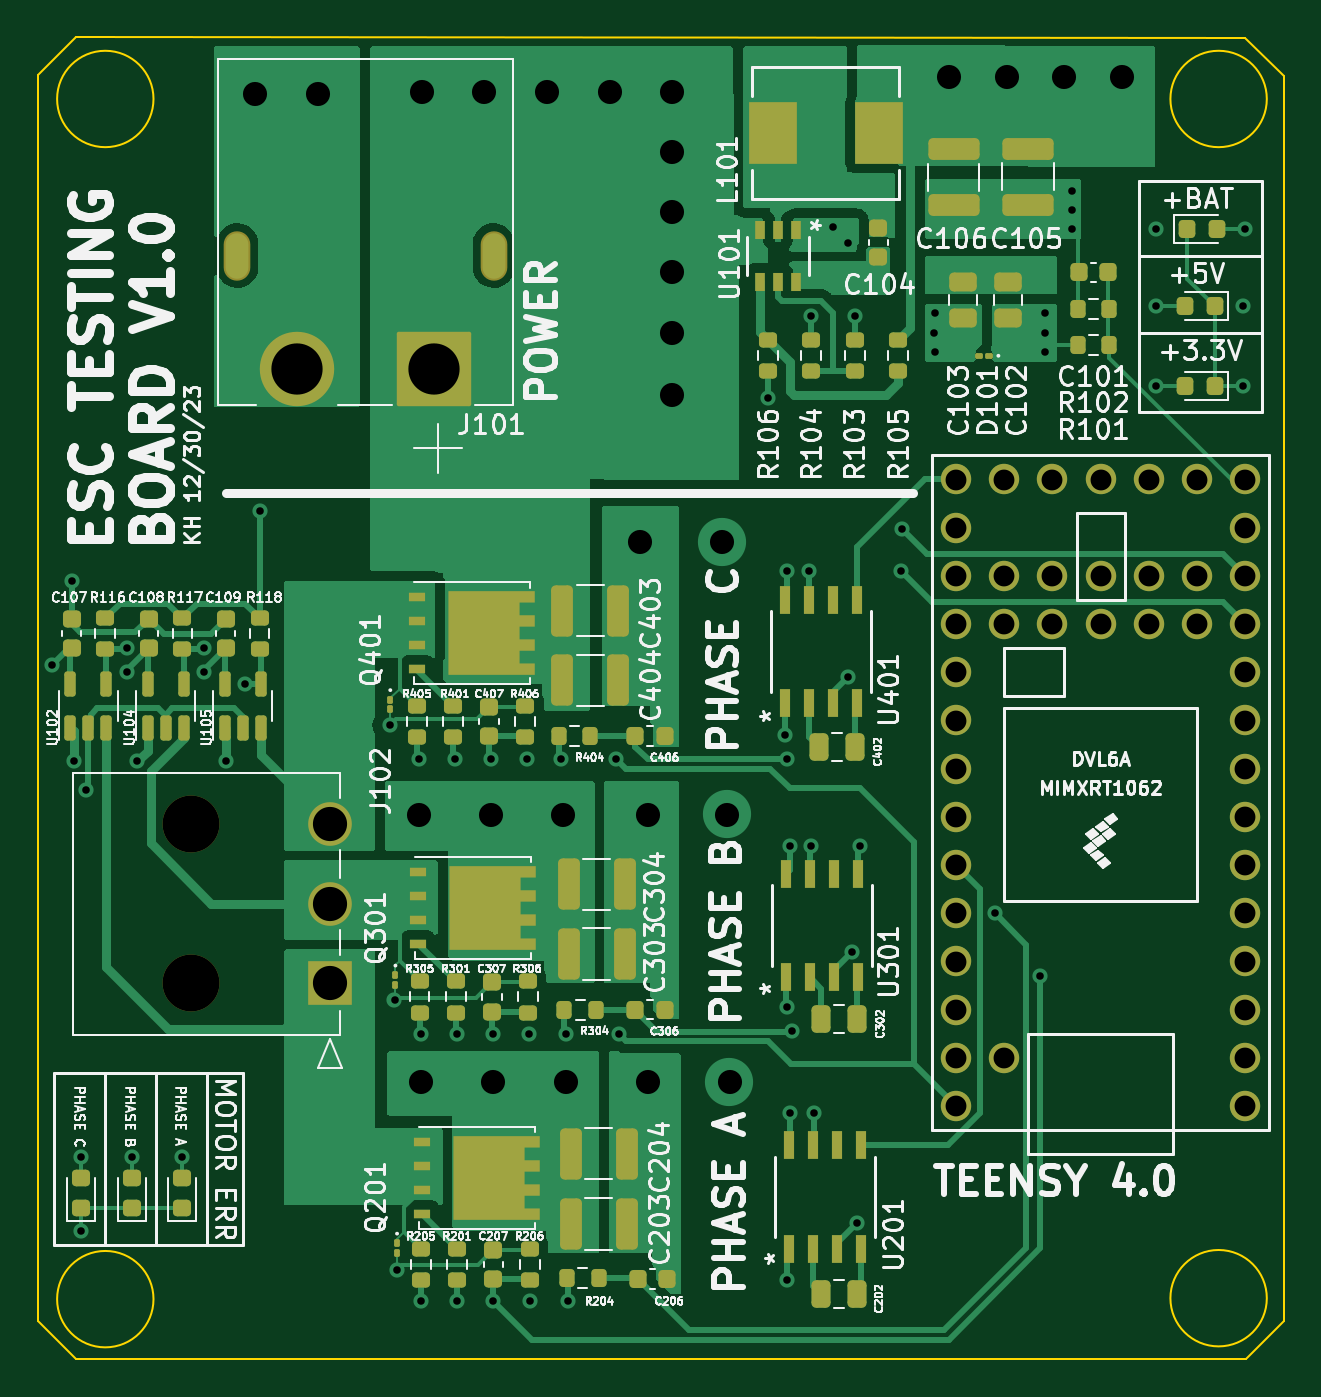
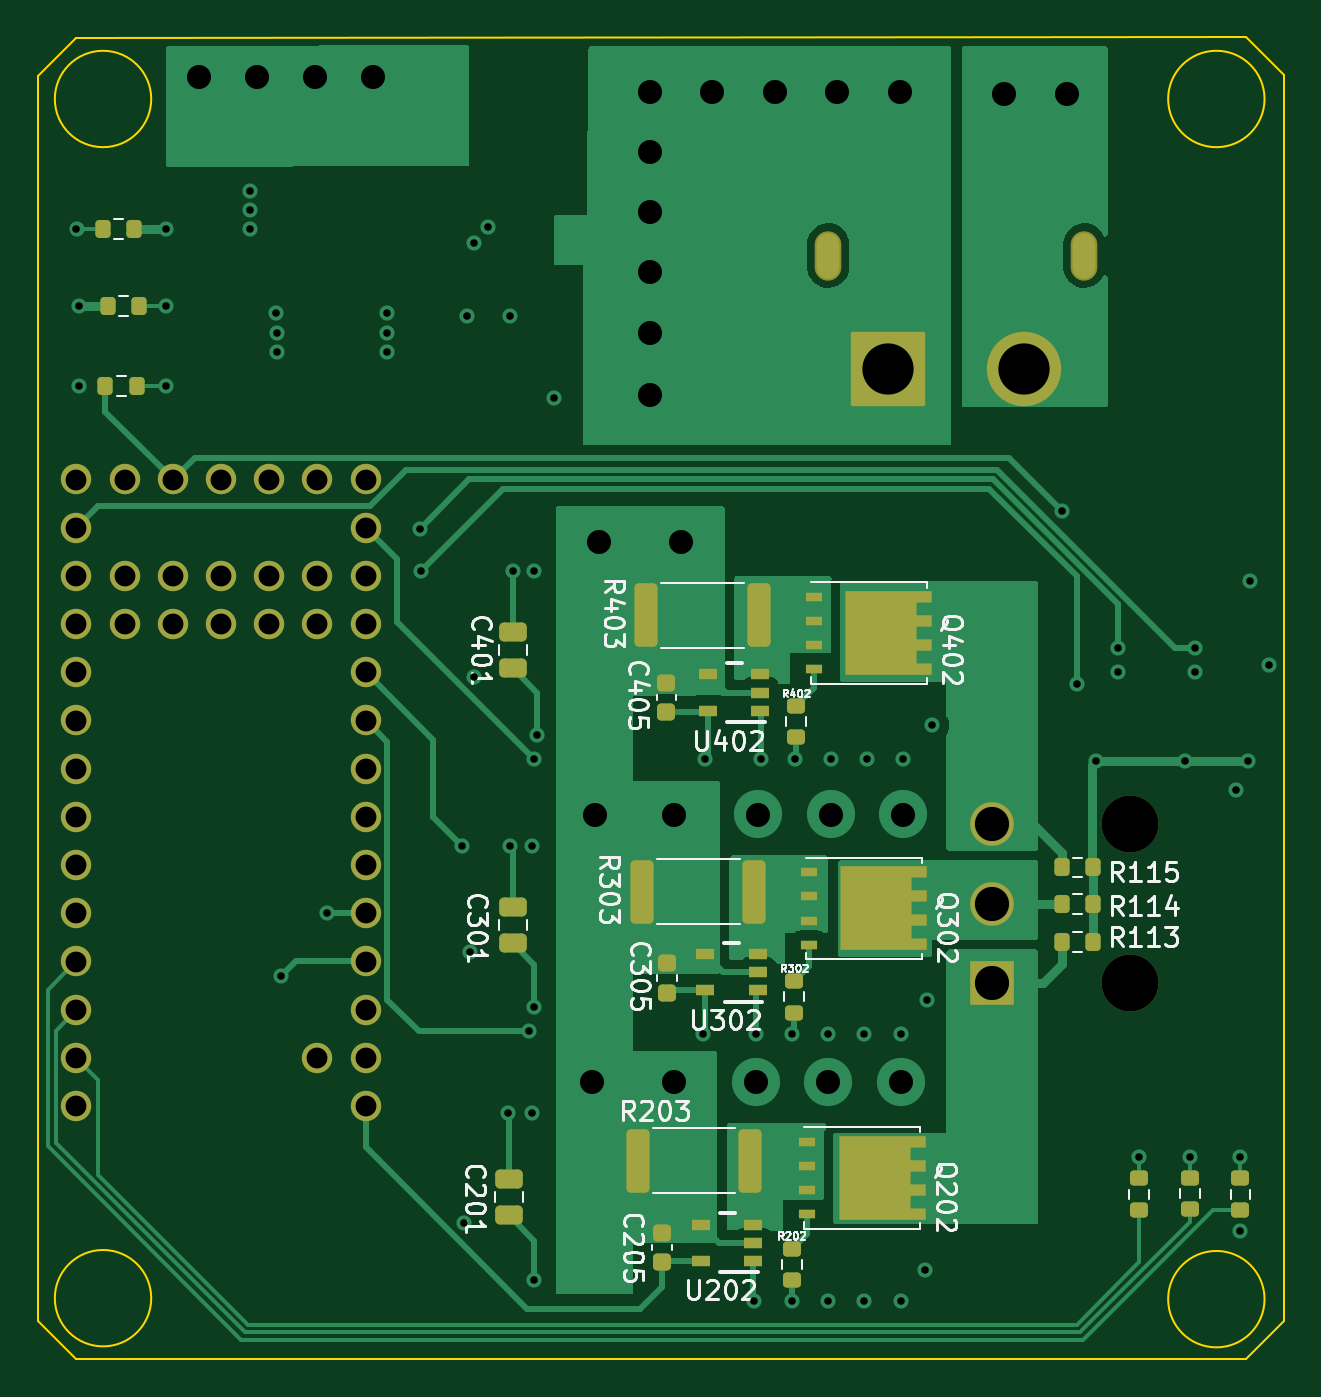
Circuit board: 13 layer files. Board 65.6 x 69.7 mm.
- bottom_copper: esc-B_Cu.gbr (35344 bytes)
- bottom_mask: esc-B_Mask.gbr (6109 bytes)
- paste: esc-B_Paste.gbr (4666 bytes)
- bottom_silk: esc-B_Silkscreen.gbr (55719 bytes)
- outline: esc-Edge_Cuts.gbr (1180 bytes)
- top_copper: esc-F_Cu.gbr (63644 bytes)
- top_mask: esc-F_Mask.gbr (10888 bytes)
- paste: esc-F_Paste.gbr (9447 bytes)
- top_silk: esc-F_Silkscreen.gbr (203055 bytes)
- inner_copper: esc-GND.gbr (207824 bytes)
- drill: esc-NPTH.drl (365 bytes)
- drill: esc-PTH.drl (3069 bytes)
- inner_copper: esc-VCC.gbr (182025 bytes)

=== bottom_copper: esc-B_Cu.gbr (35344 bytes, source omitted) ===
=== bottom_mask: esc-B_Mask.gbr ===
%TF.GenerationSoftware,KiCad,Pcbnew,7.0.9*%
%TF.CreationDate,2023-12-30T21:06:32-05:00*%
%TF.ProjectId,esc,6573632e-6b69-4636-9164-5f7063625858,rev?*%
%TF.SameCoordinates,Original*%
%TF.FileFunction,Soldermask,Bot*%
%TF.FilePolarity,Negative*%
%FSLAX46Y46*%
G04 Gerber Fmt 4.6, Leading zero omitted, Abs format (unit mm)*
G04 Created by KiCad (PCBNEW 7.0.9) date 2023-12-30 21:06:32*
%MOMM*%
%LPD*%
G01*
G04 APERTURE LIST*
G04 Aperture macros list*
%AMRoundRect*
0 Rectangle with rounded corners*
0 $1 Rounding radius*
0 $2 $3 $4 $5 $6 $7 $8 $9 X,Y pos of 4 corners*
0 Add a 4 corners polygon primitive as box body*
4,1,4,$2,$3,$4,$5,$6,$7,$8,$9,$2,$3,0*
0 Add four circle primitives for the rounded corners*
1,1,$1+$1,$2,$3*
1,1,$1+$1,$4,$5*
1,1,$1+$1,$6,$7*
1,1,$1+$1,$8,$9*
0 Add four rect primitives between the rounded corners*
20,1,$1+$1,$2,$3,$4,$5,0*
20,1,$1+$1,$4,$5,$6,$7,0*
20,1,$1+$1,$6,$7,$8,$9,0*
20,1,$1+$1,$8,$9,$2,$3,0*%
%AMFreePoly0*
4,1,17,2.675000,1.605000,1.875000,1.605000,1.875000,0.935000,2.675000,0.935000,2.675000,0.335000,1.875000,0.335000,1.875000,-0.335000,2.675000,-0.335000,2.675000,-0.935000,1.875000,-0.935000,1.875000,-1.605000,2.675000,-1.605000,2.675000,-2.205000,-1.875000,-2.205000,-1.875000,2.205000,2.675000,2.205000,2.675000,1.605000,2.675000,1.605000,$1*%
G04 Aperture macros list end*
%ADD10R,1.000000X0.599999*%
%ADD11R,2.300000X2.300000*%
%ADD12C,2.300000*%
%ADD13C,2.999999*%
%ADD14RoundRect,0.102000X-1.858000X-1.858000X1.858000X-1.858000X1.858000X1.858000X-1.858000X1.858000X0*%
%ADD15C,3.920000*%
%ADD16O,1.404000X2.604000*%
%ADD17C,1.600000*%
%ADD18FreePoly0,180.000000*%
%ADD19R,0.850000X0.500000*%
%ADD20RoundRect,0.250000X-0.362500X-1.425000X0.362500X-1.425000X0.362500X1.425000X-0.362500X1.425000X0*%
%ADD21RoundRect,0.250000X0.475000X-0.250000X0.475000X0.250000X-0.475000X0.250000X-0.475000X-0.250000X0*%
%ADD22RoundRect,0.200000X0.275000X-0.200000X0.275000X0.200000X-0.275000X0.200000X-0.275000X-0.200000X0*%
%ADD23RoundRect,0.200000X0.200000X0.275000X-0.200000X0.275000X-0.200000X-0.275000X0.200000X-0.275000X0*%
%ADD24RoundRect,0.225000X-0.250000X0.225000X-0.250000X-0.225000X0.250000X-0.225000X0.250000X0.225000X0*%
%ADD25RoundRect,0.200000X-0.200000X-0.275000X0.200000X-0.275000X0.200000X0.275000X-0.200000X0.275000X0*%
G04 APERTURE END LIST*
D10*
%TO.C,U302*%
X68610207Y-110730544D03*
X68610207Y-109780543D03*
X68610207Y-108830545D03*
X71360207Y-108830545D03*
X71360207Y-110730544D03*
%TD*%
%TO.C,U202*%
X68850206Y-124976545D03*
X68850206Y-124026544D03*
X68850206Y-123076546D03*
X71600206Y-123076546D03*
X71600206Y-124976545D03*
%TD*%
%TO.C,U402*%
X71222207Y-95981545D03*
X71222207Y-94081546D03*
X68472207Y-94081546D03*
X68472207Y-95031544D03*
X68472207Y-95981545D03*
%TD*%
D11*
%TO.C,J102*%
X56277720Y-110358543D03*
D12*
X56277720Y-106158544D03*
X56277720Y-101958545D03*
D13*
X48977719Y-110358543D03*
X48977719Y-101958560D03*
%TD*%
D14*
%TO.C,J101*%
X61747000Y-78009000D03*
D15*
X54547000Y-78009000D03*
D16*
X64897000Y-72009000D03*
X51397000Y-72009000D03*
%TD*%
D17*
%TO.C,U103*%
X104507207Y-116826544D03*
X104507207Y-114286544D03*
X104507207Y-111746544D03*
X104507207Y-109206544D03*
X104507207Y-106666544D03*
X104507207Y-104126544D03*
X104507207Y-101586544D03*
X104507207Y-99046544D03*
X104507207Y-96506544D03*
X104507207Y-93966544D03*
X104507207Y-91426544D03*
X104507207Y-88886544D03*
X104507207Y-86346544D03*
X104507207Y-83806544D03*
X101967207Y-83806544D03*
X99427207Y-83806544D03*
X96887207Y-83806544D03*
X94347207Y-83806544D03*
X91807207Y-83806544D03*
X89267207Y-83806544D03*
X89267207Y-86346544D03*
X89267207Y-88886544D03*
X89267207Y-91426544D03*
X89267207Y-93966544D03*
X89267207Y-96506544D03*
X89267207Y-99046544D03*
X89267207Y-101586544D03*
X89267207Y-104126544D03*
X89267207Y-106666544D03*
X89267207Y-109206544D03*
X89267207Y-111746544D03*
X89267207Y-114286544D03*
X89267207Y-116826544D03*
X91807207Y-114286544D03*
X91807207Y-88886544D03*
X91807207Y-91426544D03*
X94347207Y-88886544D03*
X94347207Y-91426544D03*
X96887207Y-88886544D03*
X96887207Y-91426544D03*
X99427207Y-88886544D03*
X99427207Y-91426544D03*
X101967207Y-88886544D03*
X101967207Y-91426544D03*
%TD*%
D18*
%TO.C,Q402*%
X62091207Y-91895544D03*
D19*
X65641207Y-89990544D03*
X65641207Y-91260544D03*
X65641207Y-92530544D03*
X65641207Y-93800544D03*
%TD*%
D20*
%TO.C,R203*%
X68999207Y-119708544D03*
X74924207Y-119708544D03*
%TD*%
D21*
%TO.C,C201*%
X81733207Y-122583494D03*
X81733207Y-120683494D03*
%TD*%
D22*
%TO.C,R402*%
X66567207Y-97380544D03*
X66567207Y-95730544D03*
%TD*%
%TO.C,R110*%
X48500207Y-122286544D03*
X48500207Y-120636544D03*
%TD*%
%TO.C,R302*%
X66710207Y-111897544D03*
X66710207Y-110247544D03*
%TD*%
%TO.C,R112*%
X43166207Y-122286544D03*
X43166207Y-120636544D03*
%TD*%
D23*
%TO.C,R115*%
X52564207Y-104252794D03*
X50914207Y-104252794D03*
%TD*%
D24*
%TO.C,C405*%
X73425207Y-94510544D03*
X73425207Y-96060544D03*
%TD*%
%TO.C,C205*%
X73654207Y-123505544D03*
X73654207Y-125055544D03*
%TD*%
D21*
%TO.C,C401*%
X81520207Y-93765394D03*
X81520207Y-91865394D03*
%TD*%
%TO.C,C301*%
X81520207Y-108251544D03*
X81520207Y-106351544D03*
%TD*%
D23*
%TO.C,R108*%
X102851000Y-74676000D03*
X101201000Y-74676000D03*
%TD*%
%TO.C,R109*%
X102978000Y-78867000D03*
X101328000Y-78867000D03*
%TD*%
D18*
%TO.C,Q302*%
X62349207Y-106412544D03*
D19*
X65899207Y-104507544D03*
X65899207Y-105777544D03*
X65899207Y-107047544D03*
X65899207Y-108317544D03*
%TD*%
D22*
%TO.C,R202*%
X66796207Y-125994544D03*
X66796207Y-124344544D03*
%TD*%
D25*
%TO.C,R107*%
X101455000Y-70612000D03*
X103105000Y-70612000D03*
%TD*%
D22*
%TO.C,R111*%
X45833207Y-122259544D03*
X45833207Y-120609544D03*
%TD*%
D23*
%TO.C,R113*%
X52564207Y-108189794D03*
X50914207Y-108189794D03*
%TD*%
D20*
%TO.C,R403*%
X68557707Y-90967544D03*
X74482707Y-90967544D03*
%TD*%
%TO.C,R303*%
X68778707Y-105523544D03*
X74703707Y-105523544D03*
%TD*%
D23*
%TO.C,R114*%
X52564207Y-106187794D03*
X50914207Y-106187794D03*
%TD*%
D24*
%TO.C,C305*%
X73392207Y-109307544D03*
X73392207Y-110857544D03*
%TD*%
D18*
%TO.C,Q202*%
X62447207Y-120599344D03*
D19*
X65997207Y-118694344D03*
X65997207Y-119964344D03*
X65997207Y-121234344D03*
X65997207Y-122504344D03*
%TD*%
M02*

=== paste: esc-B_Paste.gbr ===
%TF.GenerationSoftware,KiCad,Pcbnew,7.0.9*%
%TF.CreationDate,2023-12-30T21:06:32-05:00*%
%TF.ProjectId,esc,6573632e-6b69-4636-9164-5f7063625858,rev?*%
%TF.SameCoordinates,Original*%
%TF.FileFunction,Paste,Bot*%
%TF.FilePolarity,Positive*%
%FSLAX46Y46*%
G04 Gerber Fmt 4.6, Leading zero omitted, Abs format (unit mm)*
G04 Created by KiCad (PCBNEW 7.0.9) date 2023-12-30 21:06:32*
%MOMM*%
%LPD*%
G01*
G04 APERTURE LIST*
G04 Aperture macros list*
%AMRoundRect*
0 Rectangle with rounded corners*
0 $1 Rounding radius*
0 $2 $3 $4 $5 $6 $7 $8 $9 X,Y pos of 4 corners*
0 Add a 4 corners polygon primitive as box body*
4,1,4,$2,$3,$4,$5,$6,$7,$8,$9,$2,$3,0*
0 Add four circle primitives for the rounded corners*
1,1,$1+$1,$2,$3*
1,1,$1+$1,$4,$5*
1,1,$1+$1,$6,$7*
1,1,$1+$1,$8,$9*
0 Add four rect primitives between the rounded corners*
20,1,$1+$1,$2,$3,$4,$5,0*
20,1,$1+$1,$4,$5,$6,$7,0*
20,1,$1+$1,$6,$7,$8,$9,0*
20,1,$1+$1,$8,$9,$2,$3,0*%
G04 Aperture macros list end*
%ADD10R,1.000000X0.599999*%
%ADD11R,1.500000X1.500000*%
%ADD12R,0.750000X0.500000*%
%ADD13R,0.750000X0.400000*%
%ADD14RoundRect,0.250000X-0.362500X-1.425000X0.362500X-1.425000X0.362500X1.425000X-0.362500X1.425000X0*%
%ADD15RoundRect,0.250000X0.475000X-0.250000X0.475000X0.250000X-0.475000X0.250000X-0.475000X-0.250000X0*%
%ADD16RoundRect,0.200000X0.275000X-0.200000X0.275000X0.200000X-0.275000X0.200000X-0.275000X-0.200000X0*%
%ADD17RoundRect,0.200000X0.200000X0.275000X-0.200000X0.275000X-0.200000X-0.275000X0.200000X-0.275000X0*%
%ADD18RoundRect,0.225000X-0.250000X0.225000X-0.250000X-0.225000X0.250000X-0.225000X0.250000X0.225000X0*%
%ADD19RoundRect,0.200000X-0.200000X-0.275000X0.200000X-0.275000X0.200000X0.275000X-0.200000X0.275000X0*%
G04 APERTURE END LIST*
D10*
%TO.C,U302*%
X68610207Y-110730544D03*
X68610207Y-109780543D03*
X68610207Y-108830545D03*
X71360207Y-108830545D03*
X71360207Y-110730544D03*
%TD*%
%TO.C,U202*%
X68850206Y-124976545D03*
X68850206Y-124026544D03*
X68850206Y-123076546D03*
X71600206Y-123076546D03*
X71600206Y-124976545D03*
%TD*%
%TO.C,U402*%
X71222207Y-95981545D03*
X71222207Y-94081546D03*
X68472207Y-94081546D03*
X68472207Y-95031544D03*
X68472207Y-95981545D03*
%TD*%
D11*
%TO.C,Q402*%
X62941207Y-92745544D03*
X62941207Y-91045544D03*
X61241207Y-92745544D03*
X61241207Y-91045544D03*
D12*
X59836207Y-93800544D03*
X59836207Y-92530544D03*
X59836207Y-91260544D03*
X59836207Y-89990544D03*
D13*
X65641207Y-89990544D03*
X65641207Y-91260544D03*
X65641207Y-92530544D03*
X65641207Y-93800544D03*
%TD*%
D14*
%TO.C,R203*%
X68999207Y-119708544D03*
X74924207Y-119708544D03*
%TD*%
D15*
%TO.C,C201*%
X81733207Y-122583494D03*
X81733207Y-120683494D03*
%TD*%
D16*
%TO.C,R402*%
X66567207Y-97380544D03*
X66567207Y-95730544D03*
%TD*%
%TO.C,R110*%
X48500207Y-122286544D03*
X48500207Y-120636544D03*
%TD*%
%TO.C,R302*%
X66710207Y-111897544D03*
X66710207Y-110247544D03*
%TD*%
%TO.C,R112*%
X43166207Y-122286544D03*
X43166207Y-120636544D03*
%TD*%
D17*
%TO.C,R115*%
X52564207Y-104252794D03*
X50914207Y-104252794D03*
%TD*%
D18*
%TO.C,C405*%
X73425207Y-94510544D03*
X73425207Y-96060544D03*
%TD*%
%TO.C,C205*%
X73654207Y-123505544D03*
X73654207Y-125055544D03*
%TD*%
D15*
%TO.C,C401*%
X81520207Y-93765394D03*
X81520207Y-91865394D03*
%TD*%
%TO.C,C301*%
X81520207Y-108251544D03*
X81520207Y-106351544D03*
%TD*%
D17*
%TO.C,R108*%
X102851000Y-74676000D03*
X101201000Y-74676000D03*
%TD*%
%TO.C,R109*%
X102978000Y-78867000D03*
X101328000Y-78867000D03*
%TD*%
D11*
%TO.C,Q302*%
X63199207Y-107262544D03*
X63199207Y-105562544D03*
X61499207Y-107262544D03*
X61499207Y-105562544D03*
D12*
X60094207Y-108317544D03*
X60094207Y-107047544D03*
X60094207Y-105777544D03*
X60094207Y-104507544D03*
D13*
X65899207Y-104507544D03*
X65899207Y-105777544D03*
X65899207Y-107047544D03*
X65899207Y-108317544D03*
%TD*%
D16*
%TO.C,R202*%
X66796207Y-125994544D03*
X66796207Y-124344544D03*
%TD*%
D19*
%TO.C,R107*%
X101455000Y-70612000D03*
X103105000Y-70612000D03*
%TD*%
D16*
%TO.C,R111*%
X45833207Y-122259544D03*
X45833207Y-120609544D03*
%TD*%
D17*
%TO.C,R113*%
X52564207Y-108189794D03*
X50914207Y-108189794D03*
%TD*%
D14*
%TO.C,R403*%
X68557707Y-90967544D03*
X74482707Y-90967544D03*
%TD*%
%TO.C,R303*%
X68778707Y-105523544D03*
X74703707Y-105523544D03*
%TD*%
D17*
%TO.C,R114*%
X52564207Y-106187794D03*
X50914207Y-106187794D03*
%TD*%
D18*
%TO.C,C305*%
X73392207Y-109307544D03*
X73392207Y-110857544D03*
%TD*%
D11*
%TO.C,Q202*%
X63297207Y-121449344D03*
X63297207Y-119749344D03*
X61597207Y-121449344D03*
X61597207Y-119749344D03*
D12*
X60192207Y-122504344D03*
X60192207Y-121234344D03*
X60192207Y-119964344D03*
X60192207Y-118694344D03*
D13*
X65997207Y-118694344D03*
X65997207Y-119964344D03*
X65997207Y-121234344D03*
X65997207Y-122504344D03*
%TD*%
M02*

=== bottom_silk: esc-B_Silkscreen.gbr (55719 bytes, source omitted) ===
=== outline: esc-Edge_Cuts.gbr ===
%TF.GenerationSoftware,KiCad,Pcbnew,7.0.9*%
%TF.CreationDate,2023-12-30T21:06:32-05:00*%
%TF.ProjectId,esc,6573632e-6b69-4636-9164-5f7063625858,rev?*%
%TF.SameCoordinates,Original*%
%TF.FileFunction,Profile,NP*%
%FSLAX46Y46*%
G04 Gerber Fmt 4.6, Leading zero omitted, Abs format (unit mm)*
G04 Created by KiCad (PCBNEW 7.0.9) date 2023-12-30 21:06:32*
%MOMM*%
%LPD*%
G01*
G04 APERTURE LIST*
%TA.AperFunction,Profile*%
%ADD10C,0.100000*%
%TD*%
G04 APERTURE END LIST*
D10*
X46976207Y-127000000D02*
G75*
G03*
X46976207Y-127000000I-2540000J0D01*
G01*
X40896963Y-128168960D02*
X40894000Y-62484000D01*
X46976207Y-63754000D02*
G75*
G03*
X46976207Y-63754000I-2540000J0D01*
G01*
X40894000Y-62484000D02*
X42875200Y-60502800D01*
X105645000Y-126949200D02*
G75*
G03*
X105645000Y-126949200I-2540000J0D01*
G01*
X104551053Y-130155834D02*
X106532253Y-128174634D01*
X42878163Y-130150160D02*
X40896963Y-128168960D01*
X42875200Y-60502800D02*
X104521000Y-60528200D01*
X105645000Y-63754000D02*
G75*
G03*
X105645000Y-63754000I-2540000J0D01*
G01*
X106527600Y-62534800D02*
X104521000Y-60528200D01*
X106527600Y-62534800D02*
X106532253Y-128174634D01*
X104551053Y-130155834D02*
X42878163Y-130150160D01*
M02*

=== top_copper: esc-F_Cu.gbr (63644 bytes, source omitted) ===
=== top_mask: esc-F_Mask.gbr (10888 bytes, source omitted) ===
=== paste: esc-F_Paste.gbr (9447 bytes, source omitted) ===
=== top_silk: esc-F_Silkscreen.gbr (203055 bytes, source omitted) ===
=== inner_copper: esc-GND.gbr (207824 bytes, source omitted) ===
=== drill: esc-NPTH.drl ===
M48
; DRILL file {KiCad 7.0.9} date Sat Dec 30 21:06:42 2023
; FORMAT={-:-/ absolute / inch / decimal}
; #@! TF.CreationDate,2023-12-30T21:06:42-05:00
; #@! TF.GenerationSoftware,Kicad,Pcbnew,7.0.9
; #@! TF.FileFunction,NonPlated,1,4,NPTH
FMAT,2
INCH
; #@! TA.AperFunction,NonPlated,NPTH,ComponentDrill
T1C0.1181
%
G90
G05
T1
X1.9283Y-4.0141
X1.9283Y-4.3448
T0
M30

=== drill: esc-PTH.drl ===
M48
; DRILL file {KiCad 7.0.9} date Sat Dec 30 21:06:42 2023
; FORMAT={-:-/ absolute / inch / decimal}
; #@! TF.CreationDate,2023-12-30T21:06:42-05:00
; #@! TF.GenerationSoftware,Kicad,Pcbnew,7.0.9
; #@! TF.FileFunction,Plated,1,4,PTH
FMAT,2
INCH
; #@! TA.AperFunction,Plated,PTH,ViaDrill
T1C0.0157
; #@! TA.AperFunction,Plated,PTH,ComponentDrill
T2C0.0236
; #@! TA.AperFunction,Plated,PTH,ComponentDrill
T3C0.0433
; #@! TA.AperFunction,Plated,PTH,ViaDrill
T4C0.0500
; #@! TA.AperFunction,Plated,PTH,ComponentDrill
T5C0.0709
; #@! TA.AperFunction,Plated,PTH,ComponentDrill
T6C0.1063
%
G90
G05
T1
X1.6395Y-3.6845
X1.6795Y-3.5095
X1.6845Y-3.8845
X1.6995Y-4.7045
X1.6995Y-4.8595
X1.7095Y-3.9445
X1.7945Y-3.6495
X1.7945Y-3.6995
X1.8045Y-4.7045
X1.8145Y-3.8845
X1.9095Y-4.7045
X1.9545Y-3.6495
X1.9545Y-3.6995
X1.9995Y-3.8845
X2.0395Y-3.7245
X2.0695Y-3.3645
X2.3395Y-3.8095
X2.3495Y-4.3795
X2.3545Y-4.9395
X2.3995Y-3.8795
X2.4045Y-4.4495
X2.4045Y-5.0045
X2.4745Y-3.8795
X2.4795Y-4.4495
X2.4798Y-5.0045
X2.5495Y-3.8795
X2.5545Y-4.45
X2.5545Y-5.0045
X2.6245Y-3.8795
X2.6295Y-4.4495
X2.6298Y-5.0045
X2.6945Y-3.8795
X2.7045Y-4.4495
X2.7095Y-5.0045
X2.8095Y-3.8795
X2.8145Y-4.4495
X3.1243Y-3.13
X3.1595Y-3.8295
X3.1645Y-3.4895
X3.1645Y-3.8795
X3.1645Y-4.3945
X3.1645Y-4.9595
X3.1695Y-4.0595
X3.1695Y-4.6145
X3.1745Y-4.4445
X3.2095Y-3.4895
X3.2143Y-2.96
X3.2145Y-4.0595
X3.2195Y-4.6145
X3.26Y-2.776
X3.2895Y-3.7095
X3.29Y-2.808
X3.2985Y-4.2802
X3.3043Y-2.96
X3.3095Y-4.8429
X3.3145Y-4.0595
X3.3995Y-3.4895
X3.402Y-3.402
X3.4693Y-2.995
X3.47Y-2.955
X3.47Y-3.035
X3.5945Y-4.1995
X3.6892Y-4.3295
X3.6993Y-2.995
X3.6993Y-3.035
X3.7Y-2.955
X3.7543Y-2.78
X3.755Y-2.7
X3.755Y-2.74
X3.9293Y-2.78
X3.9293Y-2.94
X3.9293Y-3.105
X4.1093Y-2.94
X4.1093Y-3.105
X4.1143Y-2.78
T3
X3.5145Y-3.2995
X3.5145Y-3.3995
X3.5145Y-3.4995
X3.5145Y-3.5995
X3.5145Y-3.6995
X3.5145Y-3.7995
X3.5145Y-3.8995
X3.5145Y-3.9995
X3.5145Y-4.0995
X3.5145Y-4.1995
X3.5145Y-4.2995
X3.5145Y-4.3995
X3.5145Y-4.4995
X3.5145Y-4.5995
X3.6145Y-3.2995
X3.6145Y-3.4995
X3.6145Y-3.5995
X3.6145Y-4.4995
X3.7145Y-3.2995
X3.7145Y-3.4995
X3.7145Y-3.5995
X3.8145Y-3.2995
X3.8145Y-3.4995
X3.8145Y-3.5995
X3.9145Y-3.2995
X3.9145Y-3.4995
X3.9145Y-3.5995
X4.0145Y-3.2995
X4.0145Y-3.4995
X4.0145Y-3.5995
X4.1145Y-3.2995
X4.1145Y-3.3995
X4.1145Y-3.4995
X4.1145Y-3.5995
X4.1145Y-3.6995
X4.1145Y-3.7995
X4.1145Y-3.8995
X4.1145Y-3.9995
X4.1145Y-4.0995
X4.1145Y-4.1995
X4.1145Y-4.2995
X4.1145Y-4.3995
X4.1145Y-4.4995
X4.1145Y-4.5995
T4
X2.06Y-2.5
X2.19Y-2.5
X2.3995Y-3.9945
X2.4045Y-4.5495
X2.4057Y-2.495
X2.5357Y-2.495
X2.5495Y-3.9945
X2.5545Y-4.5495
X2.6657Y-2.495
X2.6995Y-3.9945
X2.7045Y-4.5495
X2.7957Y-2.495
X2.8595Y-3.4295
X2.8745Y-3.9945
X2.8745Y-4.5495
X2.925Y-2.495
X2.925Y-2.62
X2.925Y-2.745
X2.925Y-2.87
X2.925Y-2.995
X2.9252Y-3.1245
X3.0295Y-3.4295
X3.0395Y-3.9945
X3.0445Y-4.5495
X3.4993Y-2.465
X3.6193Y-2.465
X3.7393Y-2.465
X3.8593Y-2.465
T5
X2.2157Y-4.0141
X2.2157Y-4.1795
X2.2157Y-4.3448
T6
X2.1475Y-3.0712
X2.431Y-3.0712
T2
G00X2.0235Y-2.8133
M15
G01X2.0235Y-2.8567
M16
G05
G00X2.555Y-2.8133
M15
G01X2.555Y-2.8567
M16
G05
T0
M30

=== inner_copper: esc-VCC.gbr (182025 bytes, source omitted) ===
